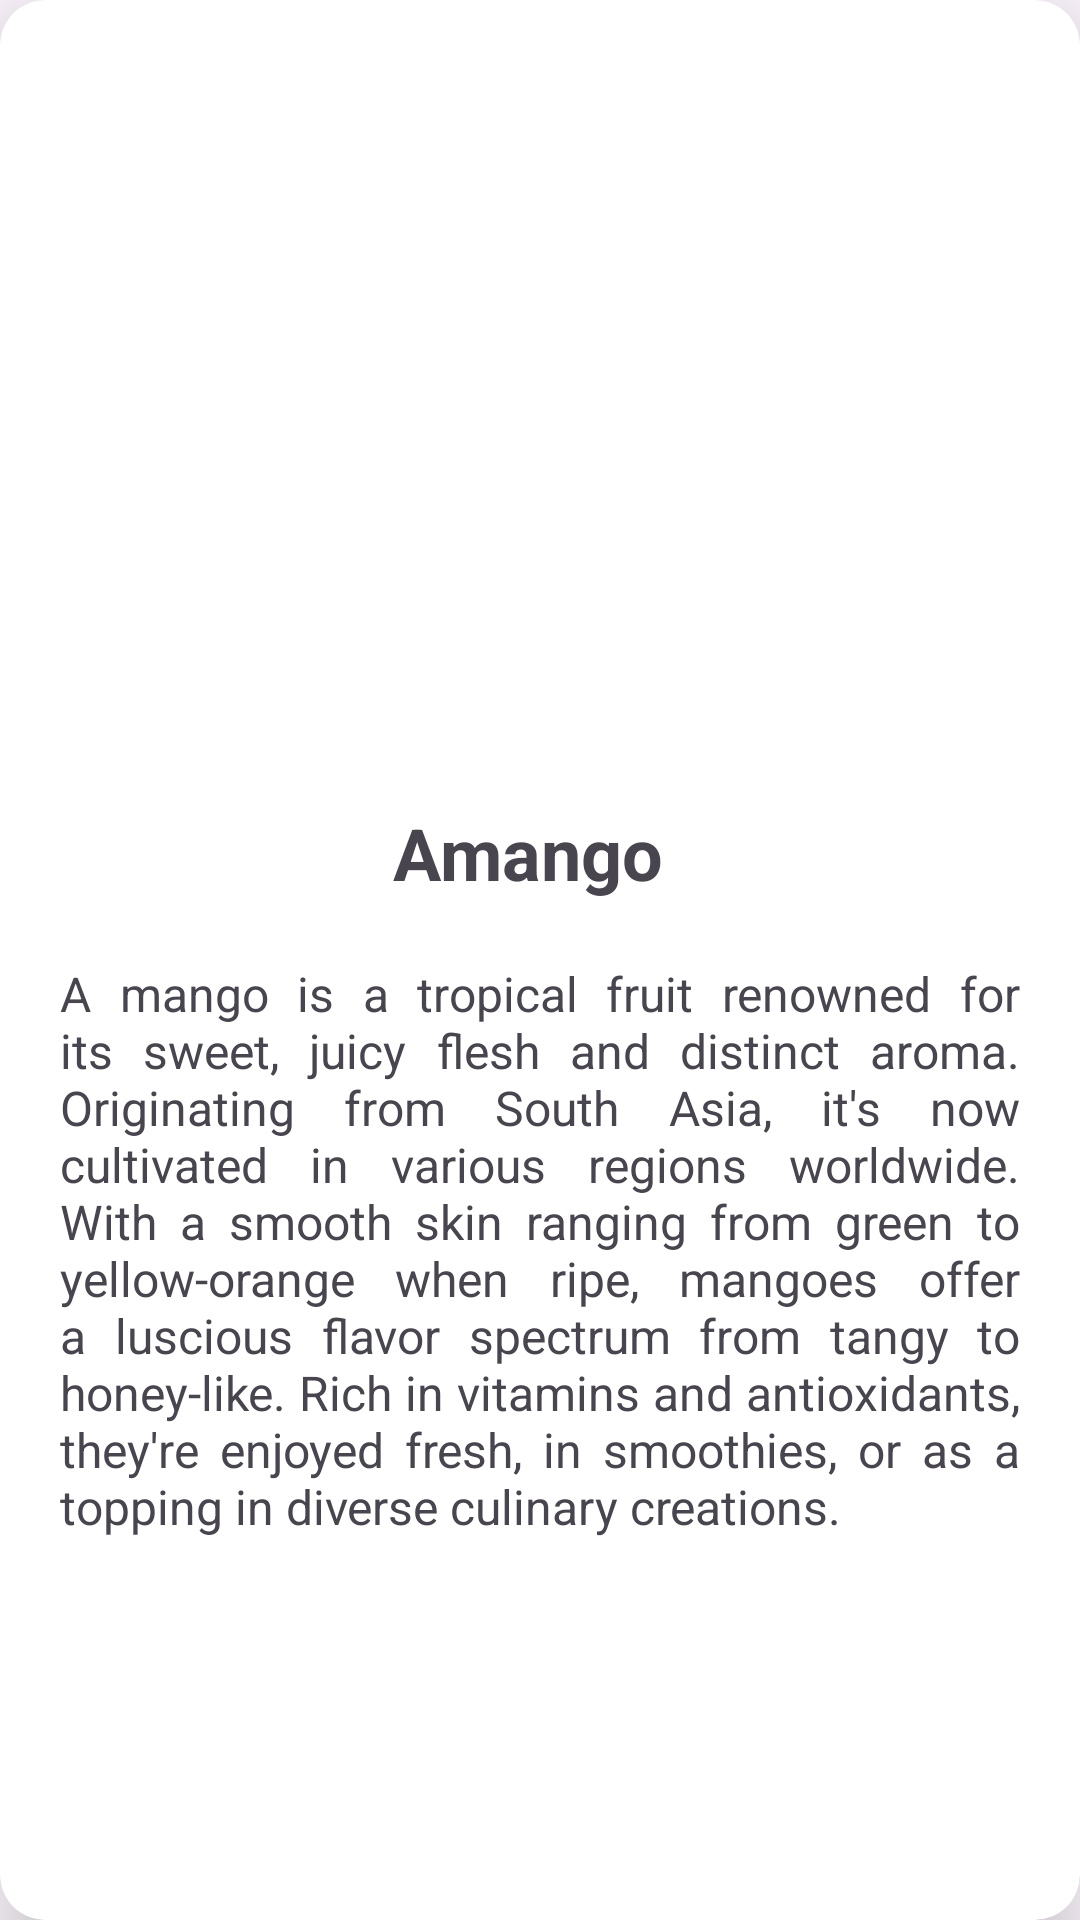

The Android layout XML behind this screen, and the referenced resources:
<!-- AndroidManifest.xml: application theme Theme.Tamim1653 -->
<!-- res/layout/details.xml -->
<?xml version="1.0" encoding="utf-8"?>
<androidx.cardview.widget.CardView xmlns:android="http://schemas.android.com/apk/res/android"
    xmlns:app="http://schemas.android.com/apk/res-auto"
    xmlns:tools="http://schemas.android.com/tools"
    android:layout_width="match_parent"
    android:layout_height="match_parent"
    android:layout_margin="40dp"
    app:cardElevation="15dp"
    app:cardCornerRadius="15dp">

    <androidx.constraintlayout.widget.ConstraintLayout
        android:layout_width="match_parent"
        android:layout_height="match_parent">

        <ImageView
            android:id="@+id/profileImg"
            android:layout_width="200dp"
            android:layout_height="200dp"
            android:layout_marginTop="40dp"
            android:scaleType="centerCrop"
            android:src="@drawable/apple"
            app:layout_constraintEnd_toEndOf="parent"
            app:layout_constraintStart_toStartOf="parent"
            app:layout_constraintTop_toTopOf="parent" />

        <TextView
            android:id="@+id/profileName"
            android:layout_width="wrap_content"
            android:layout_height="wrap_content"
            android:layout_marginTop="28dp"
            android:text="Amango"
            android:textSize="24sp"
            android:textStyle="bold"
            app:layout_constraintEnd_toEndOf="@+id/profileImg"
            app:layout_constraintHorizontal_bias="0.464"
            app:layout_constraintStart_toStartOf="@+id/profileImg"
            app:layout_constraintTop_toBottomOf="@+id/profileImg" />

        <ScrollView
            android:layout_width="match_parent"
            android:layout_height="0dp"
            android:layout_marginTop="20dp"
            android:layout_marginHorizontal="20dp"
            app:layout_constraintBottom_toBottomOf="parent"
            app:layout_constraintEnd_toEndOf="@+id/profileName"
            app:layout_constraintStart_toStartOf="@+id/profileName"
            app:layout_constraintTop_toBottomOf="@+id/profileName">

            <TextView
                android:id="@+id/profileDesc"
                android:layout_width="match_parent"
                android:layout_height="match_parent"
                android:text="A mango is a tropical fruit renowned for its sweet, juicy flesh and distinct aroma. Originating from South Asia, it's now cultivated in various regions worldwide. With a smooth skin ranging from green to yellow-orange when ripe, mangoes offer a luscious flavor spectrum from tangy to honey-like. Rich in vitamins and antioxidants, they're enjoyed fresh, in smoothies, or as a topping in diverse culinary creations."
                android:justificationMode="inter_word"
                android:textSize="16sp" />
        </ScrollView>


    </androidx.constraintlayout.widget.ConstraintLayout>

</androidx.cardview.widget.CardView>
<!-- resources referenced by this layout -->
<resources>
  <style name="Theme.Tamim1653" parent="Base.Theme.Tamim1653" />
  <style name="Base.Theme.Tamim1653" parent="Theme.Material3.DayNight.NoActionBar">
          
          
      </style>
</resources>
